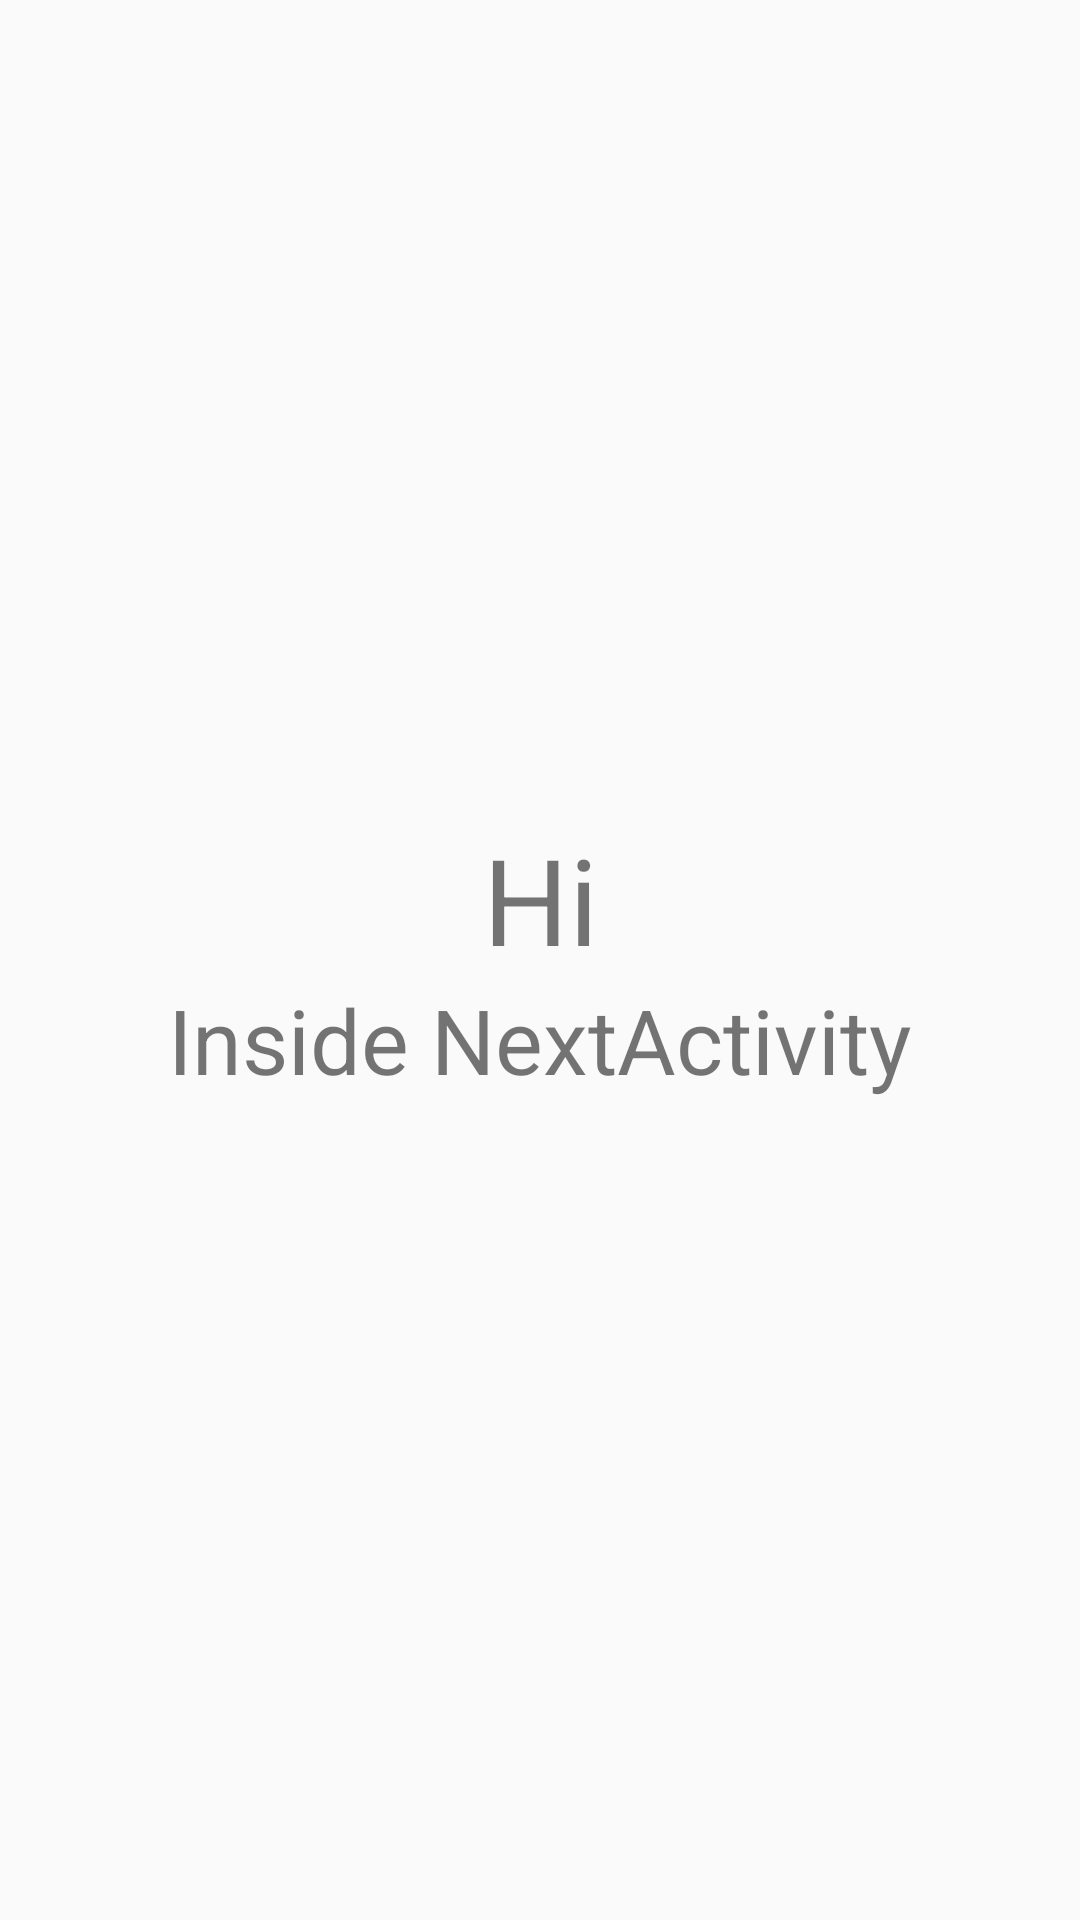

Layout XML and referenced resources for this Android screen:
<!-- AndroidManifest.xml: activity theme AppThemeWithBar -->
<!-- res/layout/activity_details.xml -->
<?xml version="1.0" encoding="utf-8"?>
<LinearLayout xmlns:android="http://schemas.android.com/apk/res/android"
    android:id="@+id/activity_next"
    android:layout_width="match_parent"
    android:layout_height="match_parent"
    android:layout_gravity="center_vertical"
    android:gravity="center_vertical"
    android:orientation="vertical">

    <TextView
        android:id="@+id/tv1"
        android:layout_width="match_parent"
        android:layout_height="wrap_content"
        android:text="Hi"
        android:gravity="center"
        android:textSize="40sp"/>

    <TextView
        android:layout_width="match_parent"
        android:layout_height="wrap_content"
        android:gravity="center"
        android:text="Inside NextActivity"
        android:textSize="30sp"/>

</LinearLayout>
<!-- resources referenced by this layout -->
<resources>
  <style name="AppThemeWithBar" parent="Theme.AppCompat.Light.DarkActionBar">
          
          <item name="colorPrimary">@color/colorPrimary</item>
          <item name="colorPrimaryDark">@color/colorPrimaryDark</item>
          <item name="colorAccent">@color/colorAccent</item>
      </style>
  <!-- not gathered from this repository: default colours our renderer supplied (Android Studio template values) -->
  <color name="colorPrimary">#FF6200EE</color>
  <color name="colorPrimaryDark">#FF3700B3</color>
  <color name="colorAccent">#FF03DAC5</color>
</resources>
